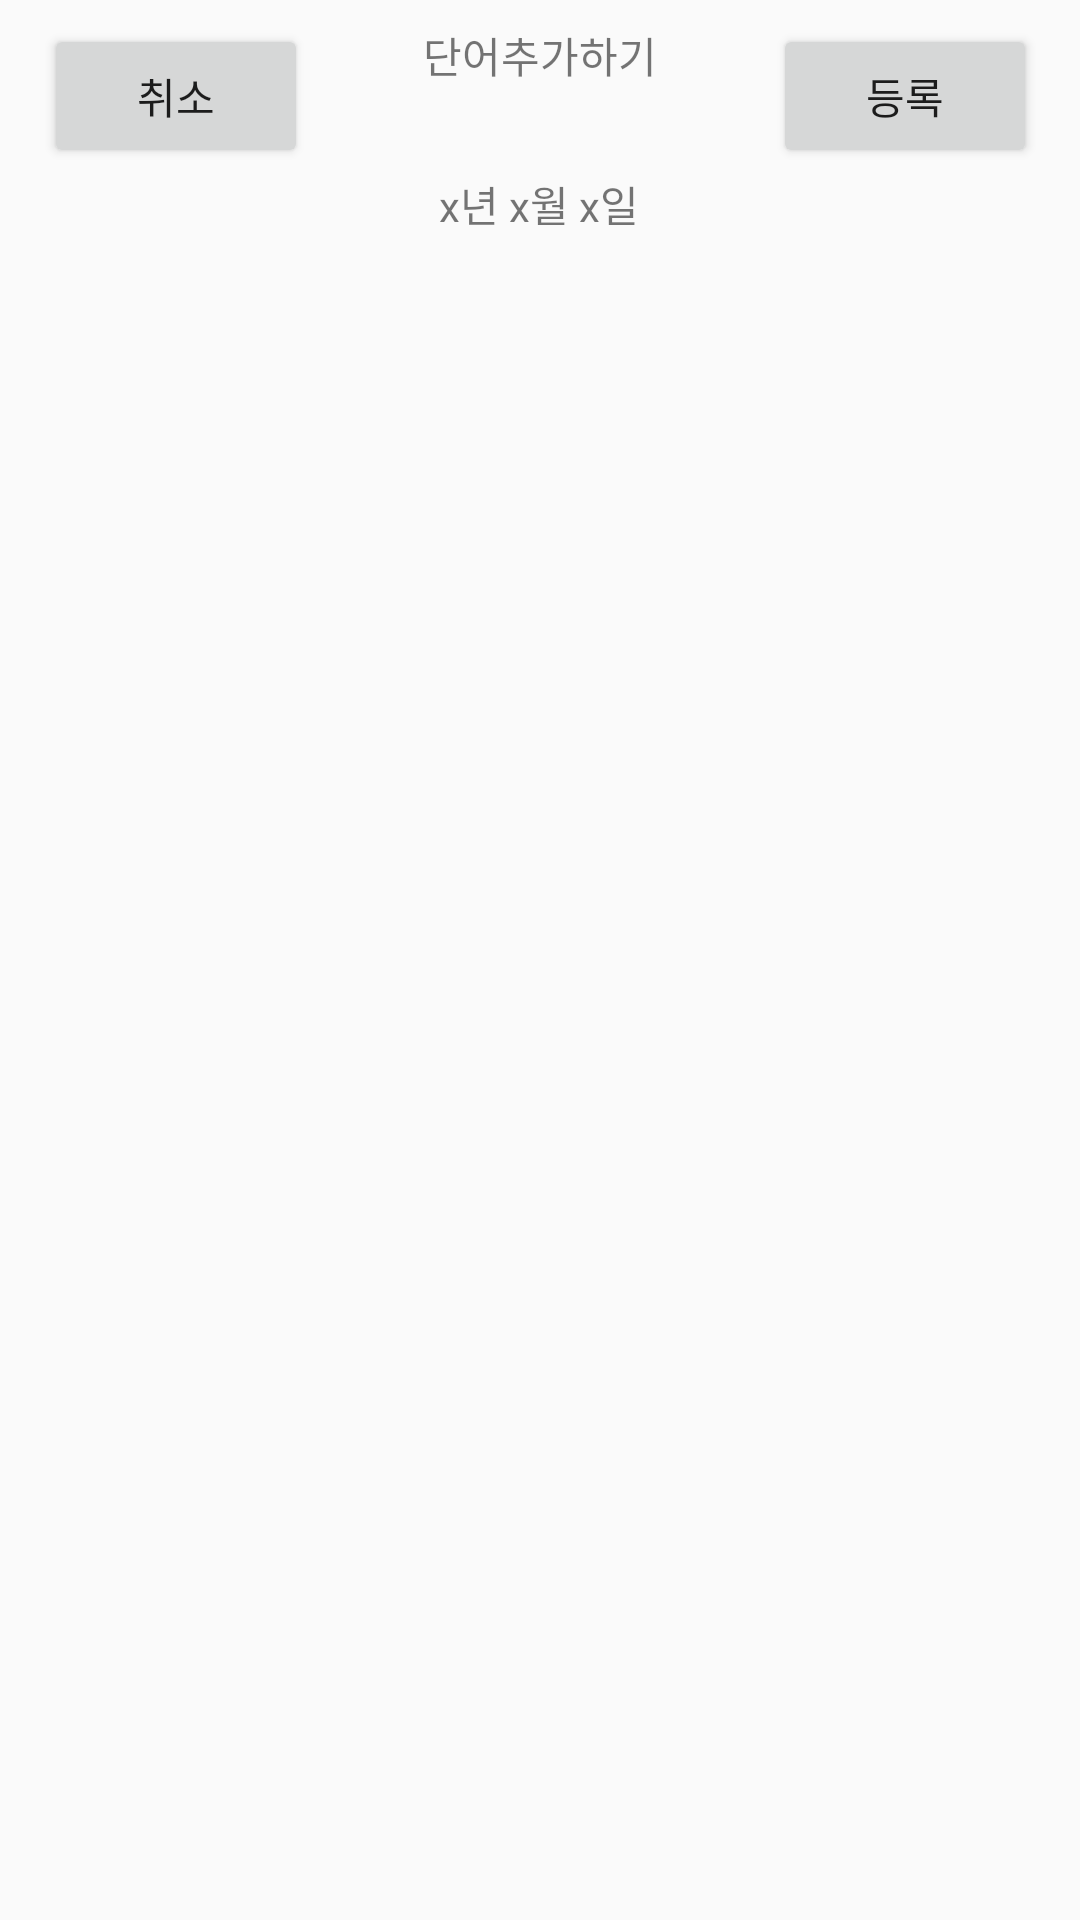

Produce the Android XML layout that renders to this screen, including the resource entries it uses.
<!-- AndroidManifest.xml: application theme AppTheme -->
<!-- res/layout/activity_add_word_gruop.xml -->
<?xml version="1.0" encoding="utf-8"?>
<android.support.constraint.ConstraintLayout xmlns:android="http://schemas.android.com/apk/res/android"
    xmlns:app="http://schemas.android.com/apk/res-auto"
    xmlns:tools="http://schemas.android.com/tools"
    android:layout_width="match_parent"
    android:layout_height="match_parent"
    tools:context=".addwordcomponent.AddWordGruopActivity">

    <LinearLayout
        android:layout_width="0dp"
        android:layout_height="0dp"
        android:layout_marginBottom="8dp"
        android:layout_marginEnd="8dp"
        android:layout_marginStart="8dp"
        android:layout_marginTop="8dp"
        android:orientation="vertical"
        app:layout_constraintBottom_toBottomOf="parent"
        app:layout_constraintEnd_toEndOf="parent"
        app:layout_constraintStart_toStartOf="parent"
        app:layout_constraintTop_toTopOf="parent">

        <android.support.constraint.ConstraintLayout
            android:layout_width="match_parent"
            android:layout_height="wrap_content">

            <Button
                android:id="@+id/cancelAddButton"
                android:layout_width="wrap_content"
                android:layout_height="wrap_content"
                android:text="취소"
                app:layout_constraintEnd_toStartOf="@+id/AddWordTitle"
                app:layout_constraintStart_toStartOf="parent" />

            <Button
                android:id="@+id/addWGToDBButton"
                android:layout_width="wrap_content"
                android:layout_height="wrap_content"
                android:onClick="onClickAddWGButton"
                android:text="등록"
                app:layout_constraintEnd_toEndOf="parent"
                app:layout_constraintStart_toEndOf="@+id/AddWordTitle" />

            <TextView
                android:id="@+id/AddWordTitle"
                android:layout_width="wrap_content"
                android:layout_height="wrap_content"
                android:layout_marginBottom="29dp"
                android:layout_marginEnd="32dp"
                android:layout_marginStart="32dp"
                android:text="단어추가하기"
                app:layout_constraintBottom_toTopOf="@id/tmpTitle"
                app:layout_constraintEnd_toStartOf="@+id/addWGToDBButton"
                app:layout_constraintStart_toEndOf="@+id/cancelAddButton"
                app:layout_constraintTop_toTopOf="parent"
                app:layout_constraintVertical_chainStyle="packed"/>

            <TextView
                android:id="@+id/tmpTitle"
                android:layout_width="wrap_content"
                android:layout_height="wrap_content"
                android:layout_marginEnd="8dp"
                android:layout_marginStart="8dp"
                android:text="x년 x월 x일"
                app:layout_constraintBottom_toBottomOf="parent"
                app:layout_constraintEnd_toStartOf="@+id/addWGToDBButton"
                app:layout_constraintHorizontal_bias="0.494"
                app:layout_constraintStart_toEndOf="@+id/cancelAddButton"
                app:layout_constraintTop_toBottomOf="@id/AddWordTitle" />

        </android.support.constraint.ConstraintLayout>

        <ListView
            android:id="@+id/addWordListView"
            android:layout_width="match_parent"
            android:layout_height="match_parent" />

    </LinearLayout>
</android.support.constraint.ConstraintLayout>
<!-- resources referenced by this layout -->
<resources>
  <style name="AppTheme" parent="Base.Theme.AppCompat.Light.DarkActionBar">
          
          <item name="colorPrimary">@color/colorPrimary</item>
          <item name="colorPrimaryDark">@color/colorPrimaryDark</item>
          <item name="colorAccent">@color/colorAccent</item>
          <item name="windowActionBar">false</item>
      </style>
  <color name="colorPrimary">#3f51b5</color>
  <color name="colorPrimaryDark">#303F9F</color>
  <color name="colorAccent">#FF4081</color>
</resources>
